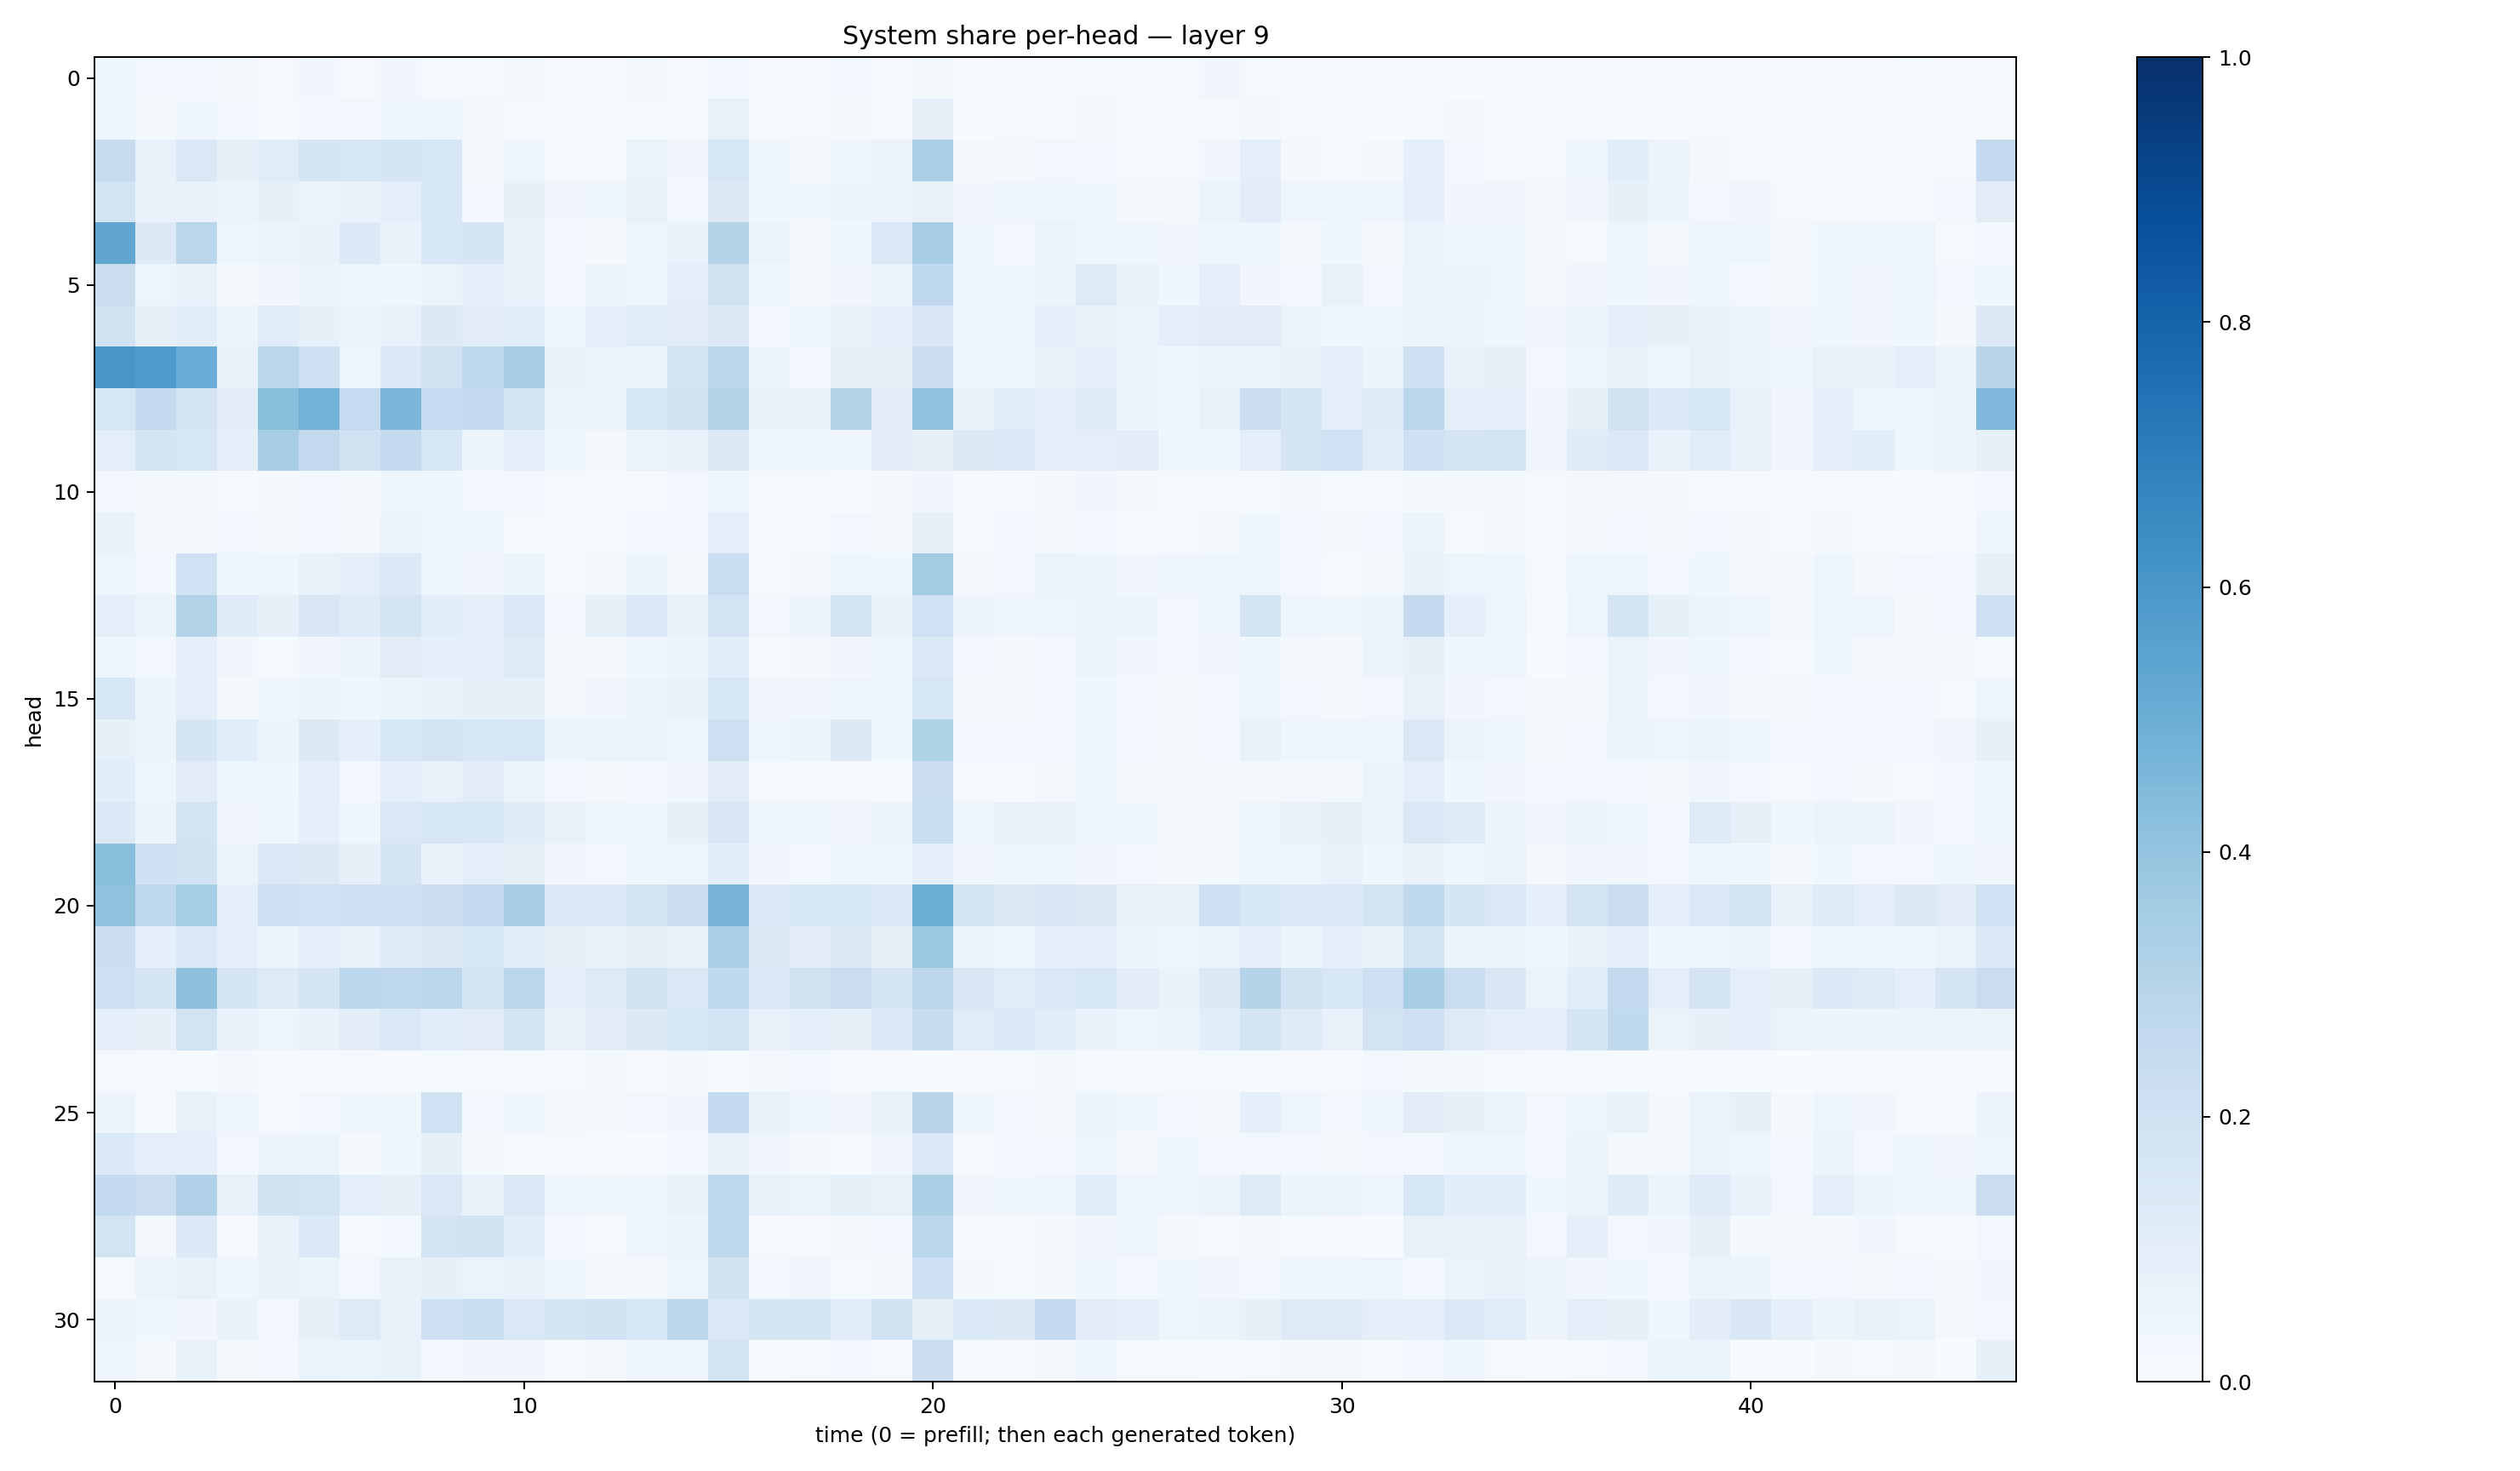

The table this chart was drawn from, first rows:
0.039017145, 0.023608599, 0.027904483, 0.016628496, 0.0080909915, 0.03220277, 0.008882748, 0.032187466, 0.013890291, 0.012919366, 0.016833562, 0.0073252097, 0.0078854505, 0.01811515, 0.01016628, 0.025971478, 0.0061338167, 0.009904046, 0.029934822, 0.006187071, 0.019851241, 0.0037896694, 0.0049326057, 0.007845919
0.0412, 0.01591, 0.0362, 0.02502, 0.01199, 0.02455, 0.02784, 0.03966, 0.03963, 0.02028, 0.008724, 0.006812, 0.007521, 0.01341, 0.006931, 0.07129, 0.007899, 0.009807, 0.02293, 0.01045, 0.08176, 0.00694, 0.009255, 0.01203
0.2383, 0.07721, 0.1472, 0.08116, 0.116, 0.1714, 0.1565, 0.1706, 0.1616, 0.01959, 0.04967, 0.01307, 0.01378, 0.06489, 0.0328, 0.1608, 0.03624, 0.01715, 0.04209, 0.05521, 0.3326, 0.01624, 0.01926, 0.02429
0.1853, 0.07099, 0.06901, 0.05079, 0.08427, 0.06312, 0.068, 0.09587, 0.1559, 0.02753, 0.0786, 0.03196, 0.03539, 0.07692, 0.02854, 0.1325, 0.03905, 0.03598, 0.05441, 0.05846, 0.06882, 0.03159, 0.04297, 0.04004
0.5349, 0.1319, 0.286, 0.041, 0.06285, 0.06983, 0.1362, 0.06871, 0.1545, 0.169, 0.06861, 0.02874, 0.01886, 0.05027, 0.06783, 0.3058, 0.05335, 0.0215, 0.03641, 0.1451, 0.3439, 0.03622, 0.02695, 0.06608
0.2226, 0.04734, 0.07413, 0.01837, 0.03379, 0.06118, 0.04072, 0.03521, 0.06544, 0.0935, 0.07586, 0.03119, 0.05994, 0.04335, 0.09608, 0.1983, 0.03666, 0.0186, 0.03261, 0.05541, 0.2677, 0.03582, 0.04218, 0.06179
0.1918, 0.08185, 0.116, 0.05768, 0.1164, 0.08529, 0.06586, 0.0778, 0.1275, 0.1029, 0.1092, 0.04089, 0.09123, 0.1171, 0.1131, 0.1292, 0.0286, 0.0471, 0.07489, 0.09186, 0.1513, 0.03578, 0.04374, 0.09825
0.6026, 0.585, 0.5074, 0.06746, 0.2868, 0.2051, 0.05064, 0.1378, 0.1875, 0.2722, 0.3493, 0.06731, 0.05875, 0.05508, 0.1836, 0.2835, 0.05976, 0.03088, 0.08099, 0.08116, 0.2228, 0.04821, 0.03577, 0.07373
0.158, 0.2512, 0.1777, 0.1036, 0.4241, 0.4785, 0.2465, 0.459, 0.2473, 0.259, 0.179, 0.05265, 0.06279, 0.1556, 0.1948, 0.304, 0.06923, 0.07388, 0.3029, 0.111, 0.4027, 0.07453, 0.1144, 0.09876
0.1005, 0.1757, 0.1601, 0.09356, 0.3494, 0.2585, 0.1985, 0.2512, 0.1569, 0.06155, 0.09987, 0.04308, 0.02231, 0.06477, 0.06809, 0.1276, 0.03525, 0.04163, 0.04431, 0.1042, 0.07979, 0.1279, 0.138, 0.1006
0.02367, 0.01995, 0.01825, 0.0104, 0.02309, 0.02634, 0.01913, 0.04023, 0.03809, 0.02715, 0.02349, 0.01027, 0.01498, 0.009283, 0.02511, 0.04088, 0.009071, 0.008944, 0.007078, 0.01638, 0.03305, 0.01319, 0.01485, 0.01815
0.0686, 0.02273, 0.01706, 0.0236, 0.01749, 0.02593, 0.0228, 0.06132, 0.03751, 0.03561, 0.01272, 0.007502, 0.01395, 0.02486, 0.02884, 0.09817, 0.003692, 0.009009, 0.02495, 0.01789, 0.08159, 0.008944, 0.02386, 0.01919
0.04976, 0.02614, 0.1996, 0.03838, 0.03928, 0.07567, 0.1001, 0.1343, 0.04324, 0.03464, 0.05398, 0.008785, 0.016, 0.06204, 0.02316, 0.2308, 0.01009, 0.01866, 0.04718, 0.03523, 0.3579, 0.01896, 0.02385, 0.06367
0.09379, 0.06478, 0.31, 0.1178, 0.08174, 0.1503, 0.1182, 0.1774, 0.1092, 0.08965, 0.1475, 0.0301, 0.08581, 0.1429, 0.06959, 0.1825, 0.02994, 0.05487, 0.1694, 0.06737, 0.2027, 0.05629, 0.04651, 0.04713
0.04678, 0.02457, 0.09774, 0.0318, 0.01523, 0.03497, 0.0571, 0.1111, 0.08992, 0.09098, 0.1218, 0.0228, 0.01845, 0.04617, 0.05122, 0.1156, 0.01554, 0.01767, 0.03448, 0.03582, 0.1441, 0.0253, 0.0167, 0.0267
0.1584, 0.05377, 0.09474, 0.01945, 0.04047, 0.06003, 0.04392, 0.06364, 0.07019, 0.07948, 0.08524, 0.02098, 0.03364, 0.05333, 0.06993, 0.1625, 0.03233, 0.0345, 0.0473, 0.03988, 0.1574, 0.02074, 0.02299, 0.031
0.08552, 0.05868, 0.1654, 0.1089, 0.05686, 0.126, 0.08734, 0.1527, 0.1785, 0.1599, 0.158, 0.05207, 0.06632, 0.06571, 0.04467, 0.2138, 0.04437, 0.05373, 0.1254, 0.03585, 0.3228, 0.02857, 0.02936, 0.0265
0.1061, 0.04051, 0.1099, 0.04247, 0.04501, 0.09844, 0.0295, 0.08648, 0.07484, 0.1024, 0.06337, 0.02539, 0.01747, 0.02465, 0.03284, 0.1128, 0.01282, 0.01316, 0.01171, 0.01428, 0.2154, 0.01019, 0.01453, 0.01874
0.1377, 0.05841, 0.1873, 0.0332, 0.04042, 0.09046, 0.04282, 0.1427, 0.1635, 0.1541, 0.1194, 0.07158, 0.0498, 0.03684, 0.08261, 0.1491, 0.04364, 0.04157, 0.03333, 0.06613, 0.2336, 0.04044, 0.07426, 0.07123
0.424, 0.2107, 0.1885, 0.05804, 0.1455, 0.1262, 0.07864, 0.1784, 0.06701, 0.0992, 0.07979, 0.03366, 0.02688, 0.04661, 0.05001, 0.1061, 0.03433, 0.03074, 0.04074, 0.03983, 0.09453, 0.03396, 0.0418, 0.04598
0.4074, 0.2736, 0.3531, 0.0917, 0.2121, 0.2001, 0.2134, 0.2079, 0.2233, 0.2518, 0.3485, 0.1361, 0.1343, 0.1837, 0.217, 0.4683, 0.138, 0.1555, 0.1611, 0.1449, 0.4966, 0.1687, 0.1322, 0.1493
0.2154, 0.09226, 0.1399, 0.08976, 0.06165, 0.09905, 0.07541, 0.1172, 0.1307, 0.1582, 0.1085, 0.07841, 0.07059, 0.08223, 0.07792, 0.3283, 0.1251, 0.1119, 0.129, 0.0832, 0.3817, 0.05647, 0.04527, 0.08818
0.2052, 0.1699, 0.4118, 0.1669, 0.1237, 0.1694, 0.2803, 0.2694, 0.2849, 0.1675, 0.2875, 0.09748, 0.1222, 0.1915, 0.1408, 0.2646, 0.1388, 0.199, 0.2281, 0.1669, 0.2823, 0.1523, 0.1142, 0.1476
0.08999, 0.07955, 0.1866, 0.06668, 0.04823, 0.06746, 0.1052, 0.1423, 0.1059, 0.111, 0.1689, 0.07238, 0.1125, 0.1255, 0.1575, 0.1819, 0.07757, 0.08721, 0.08423, 0.1386, 0.2378, 0.1138, 0.1456, 0.109
0.01064, 0.0154, 0.005867, 0.01704, 0.0108, 0.00623, 0.01002, 0.006151, 0.01523, 0.01006, 0.01272, 0.01053, 0.01688, 0.006806, 0.02206, 0.005183, 0.016, 0.02367, 0.005239, 0.01068, 0.001821, 0.006169, 0.01383, 0.01746
0.05536, 0.01216, 0.07776, 0.04204, 0.009916, 0.02947, 0.03982, 0.0364, 0.2021, 0.03118, 0.04344, 0.02087, 0.01566, 0.02347, 0.03505, 0.2568, 0.07785, 0.04461, 0.03338, 0.07784, 0.2948, 0.0365, 0.02883, 0.01731
0.1342, 0.09585, 0.09244, 0.0298, 0.0567, 0.06202, 0.02321, 0.04335, 0.08329, 0.02228, 0.01531, 0.00797, 0.00406, 0.006483, 0.02594, 0.07251, 0.0349, 0.0165, 0.006588, 0.03352, 0.1421, 0.01475, 0.02561, 0.03047
0.2541, 0.2215, 0.3197, 0.07592, 0.1936, 0.1873, 0.09491, 0.07937, 0.1456, 0.06677, 0.1469, 0.04067, 0.03701, 0.04477, 0.06945, 0.2739, 0.07352, 0.0631, 0.08395, 0.07728, 0.3355, 0.03133, 0.03613, 0.03947
0.1867, 0.02264, 0.1364, 0.007936, 0.06792, 0.1381, 0.01331, 0.02665, 0.1818, 0.1879, 0.1069, 0.02751, 0.01105, 0.04302, 0.05615, 0.2689, 0.009193, 0.01068, 0.01628, 0.03041, 0.2881, 0.006211, 0.01333, 0.01815
0.01543, 0.05481, 0.07696, 0.0457, 0.06671, 0.06423, 0.02452, 0.07535, 0.08136, 0.06469, 0.06855, 0.03784, 0.02127, 0.02088, 0.04059, 0.1926, 0.02982, 0.03206, 0.0149, 0.01908, 0.2078, 0.01864, 0.01516, 0.02193
0.05632, 0.03576, 0.03188, 0.06769, 0.02791, 0.0785, 0.1236, 0.07232, 0.2062, 0.2313, 0.1412, 0.1667, 0.1905, 0.1592, 0.2799, 0.1369, 0.1649, 0.1717, 0.1065, 0.1914, 0.07971, 0.1356, 0.1319, 0.2573
0.04337, 0.01986, 0.07672, 0.02077, 0.03006, 0.06571, 0.05168, 0.07794, 0.02998, 0.03222, 0.03166, 0.006415, 0.01587, 0.04561, 0.04335, 0.1801, 0.005322, 0.007855, 0.02509, 0.009509, 0.2204, 0.002992, 0.005584, 0.01947
